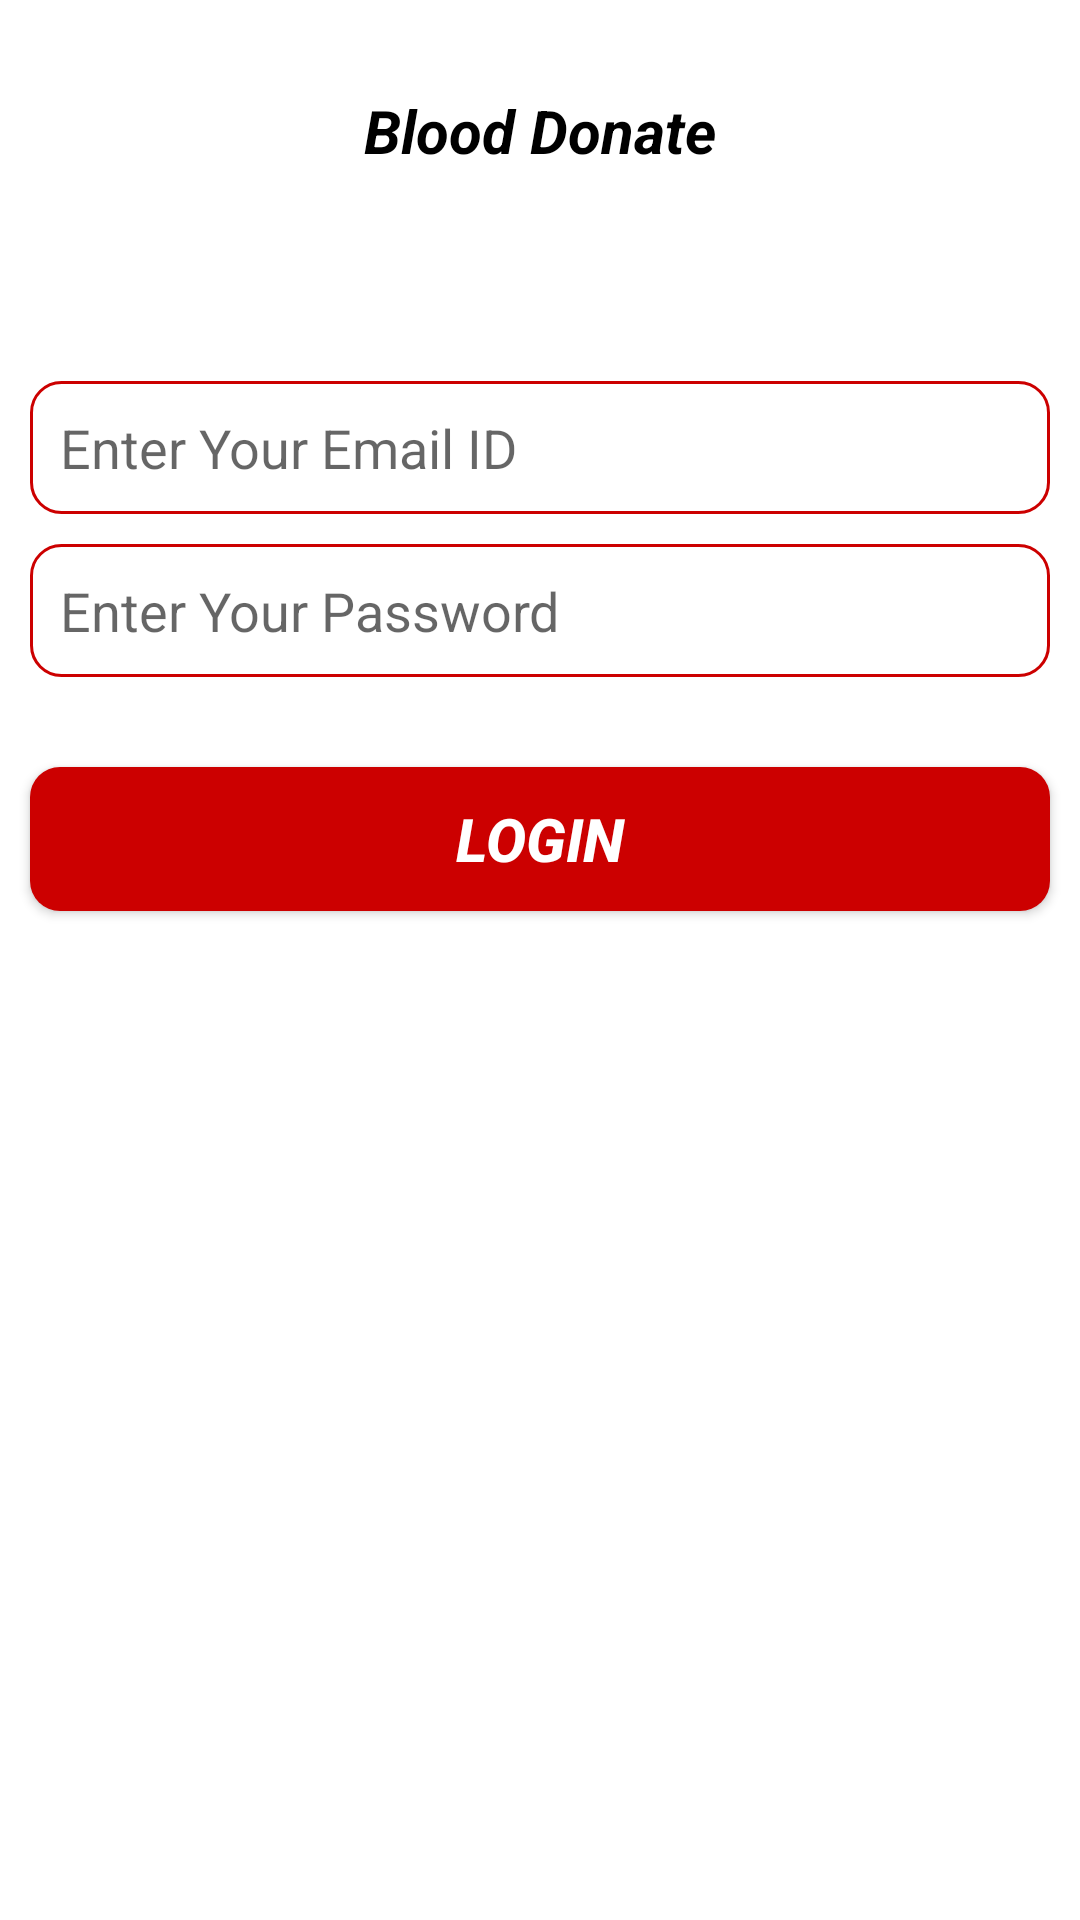

Here is an Android app screen rendered from its layout file. Give the layout XML and the strings, colors and styles it references.
<!-- AndroidManifest.xml: application theme AppTheme -->
<!-- res/layout/fragment_login.xml -->
<RelativeLayout xmlns:android="http://schemas.android.com/apk/res/android"
    android:layout_width="match_parent"
    android:layout_height="match_parent"
    android:background="@android:color/white">

    <TextView
        android:id="@+id/login_txt_title"
        android:layout_width="wrap_content"
        android:layout_height="wrap_content"
        android:layout_centerHorizontal="true"
        android:layout_marginTop="30dp"
        android:text="Blood Donate"
        android:textColor="@android:color/black"
        android:textSize="20dp"
        android:textStyle="bold|italic" />

    <EditText
        android:id="@+id/login_email"
        android:layout_width="match_parent"
        android:layout_height="wrap_content"
        android:layout_below="@+id/login_txt_title"
        android:layout_marginLeft="10dp"
        android:layout_marginTop="70dp"
        android:layout_marginRight="10dp"
        android:background="@drawable/custom_border"
        android:hint="@string/email"
        android:padding="10dp" />

    <EditText
        android:id="@+id/login_pass"
        android:layout_width="match_parent"
        android:layout_height="wrap_content"
        android:layout_below="@+id/login_email"
        android:layout_marginLeft="10dp"
        android:layout_marginTop="10dp"
        android:layout_marginRight="10dp"
        android:background="@drawable/custom_border"
        android:hint="@string/pass"
        android:inputType="textPassword"
        android:padding="10dp" />

    <Button
        android:id="@+id/login_btn"
        android:layout_width="match_parent"
        android:layout_height="wrap_content"
        android:layout_below="@+id/login_pass"
        android:layout_marginLeft="10dp"
        android:layout_marginTop="30dp"
        android:layout_marginRight="10dp"
        android:background="@drawable/custom_btn"
        android:text="Login"
        android:textColor="@android:color/white"
        android:textSize="20dp"
        android:textStyle="italic|bold" />

</RelativeLayout>
<!-- resources referenced by this layout -->
<resources>
  <!-- drawable custom_border (drawable) -->
  <?xml version="1.0" encoding="utf-8"?>
  <selector xmlns:android="http://schemas.android.com/apk/res/android">
  
      <item>
          <shape>
              <corners android:radius="10dp" />
              <stroke android:width="1dp" android:color="@android:color/holo_red_dark" />
  
          </shape>
  
      </item>
  
  </selector>
  <!-- drawable custom_btn (drawable) -->
  <?xml version="1.0" encoding="utf-8"?>
  <selector xmlns:android="http://schemas.android.com/apk/res/android">
  
      <item android:state_pressed="true">
          <shape>
  
              <corners android:radius="10dp"/>
              <solid android:color="@color/custRed"/>
  
          </shape>
      </item>
  
      <item>
  
          <shape>
  
              <corners android:radius="10dp"/>
              <solid android:color="@android:color/holo_red_dark"/>
  
          </shape>
  
      </item>
  
  </selector>
  <string name="email">Enter Your Email ID</string>
  <string name="pass">Enter Your Password</string>
  <style name="AppTheme" parent="Theme.AppCompat.Light.DarkActionBar">
          
          <item name="colorPrimary">@color/colorPrimary</item>
          <item name="colorPrimaryDark">@color/colorPrimaryDark</item>
          <item name="colorAccent">@color/colorAccent</item>
      </style>
  <color name="custRed">#F2FF264A</color>
  <color name="colorPrimary">#F2FF264A</color>
  <color name="colorPrimaryDark">#F2FF264A</color>
  <color name="colorAccent">#F2FF264A</color>
</resources>
